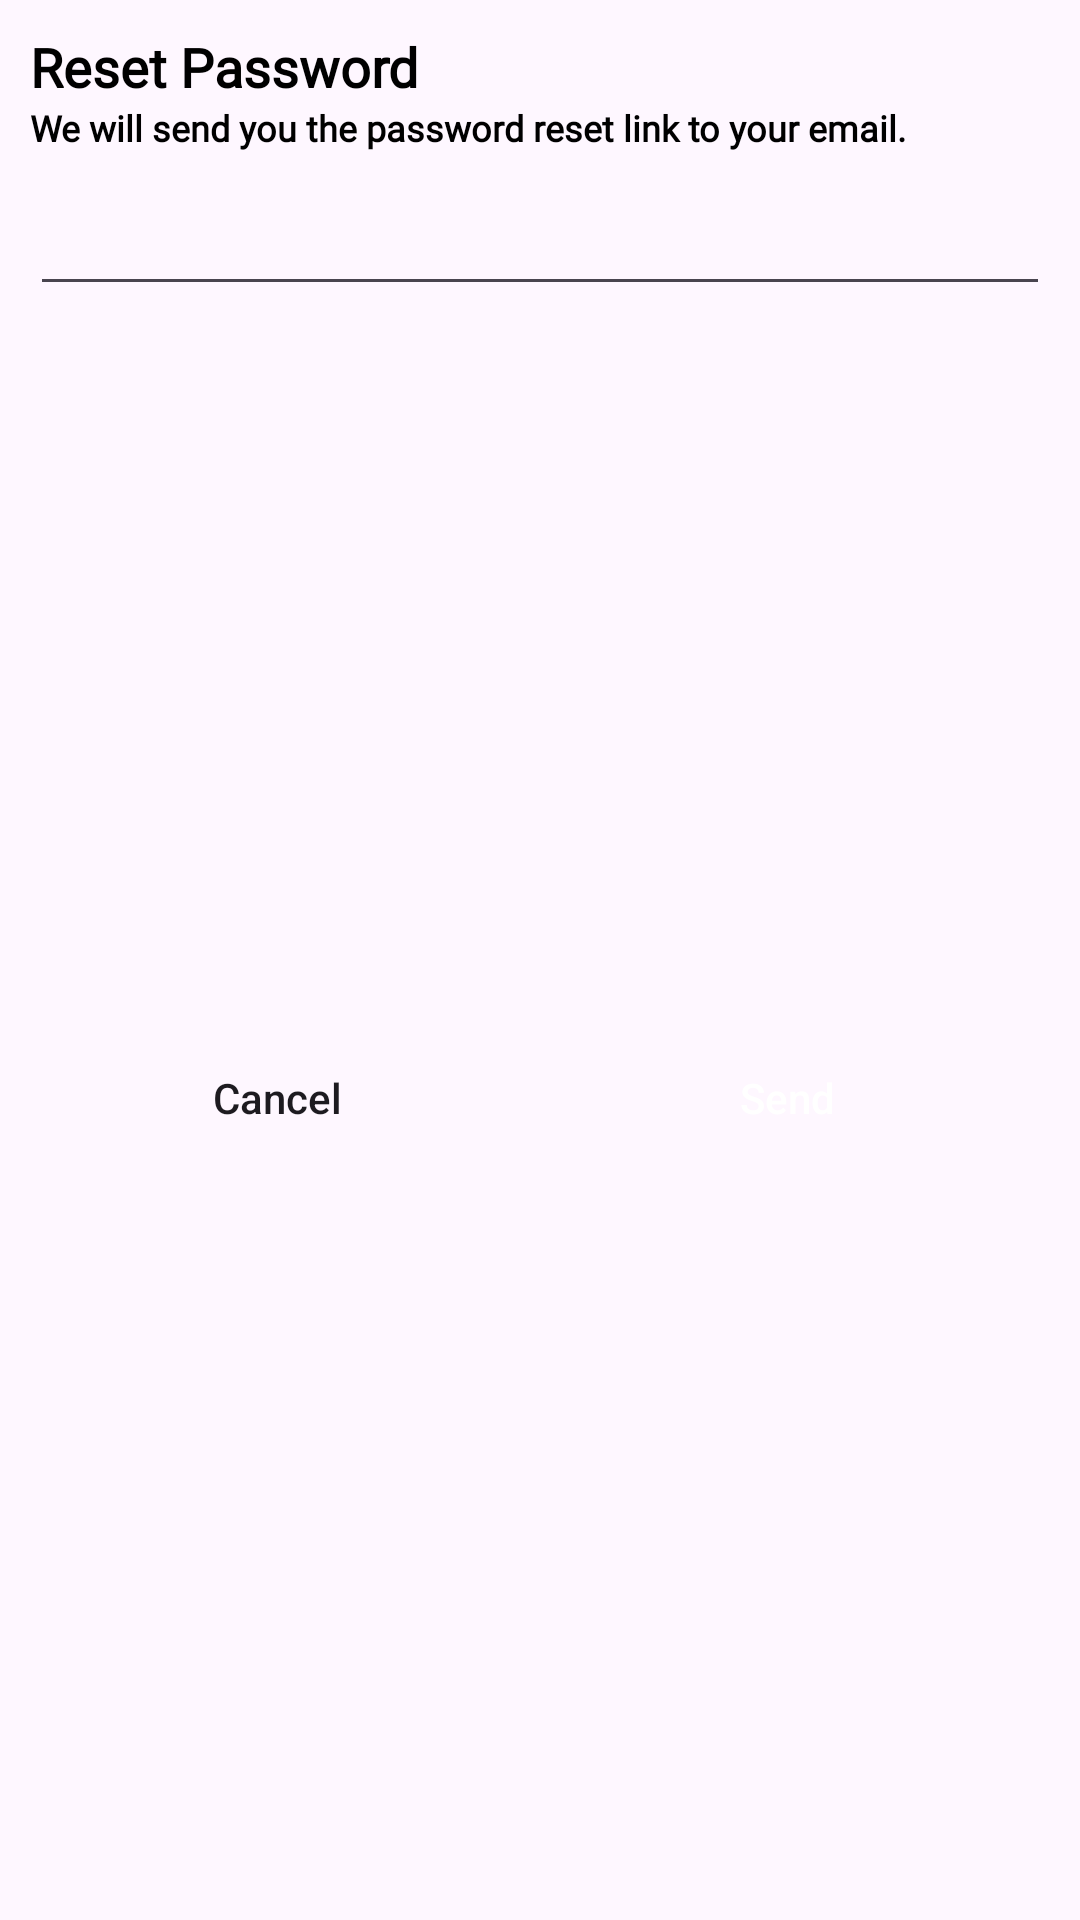

The Android layout XML behind this screen, and the referenced resources:
<!-- AndroidManifest.xml: application theme Theme.MyTStore -->
<!-- res/layout/reset_password_dialog.xml -->
<?xml version="1.0" encoding="utf-8"?>
<androidx.constraintlayout.widget.ConstraintLayout xmlns:android="http://schemas.android.com/apk/res/android"
    android:layout_width="match_parent"
    android:layout_height="wrap_content"
    xmlns:app="http://schemas.android.com/apk/res-auto">

    <TextView
        android:id="@+id/tvResetPassword"
        android:layout_width="wrap_content"
        android:layout_height="wrap_content"
        android:layout_marginStart="10dp"
        android:layout_marginTop="10dp"
        android:fontFamily="@font/poppins_thin"
        android:text="Reset Password"
        android:textColor="@color/black"
        android:textSize="18sp"
        android:textStyle="bold"
        app:layout_constraintStart_toStartOf="parent"
        app:layout_constraintTop_toTopOf="parent"
        />

    <TextView
        android:id="@+id/tvResetPasswordText"
        android:layout_width="0dp"
        android:layout_height="wrap_content"
        android:layout_marginEnd="10dp"
        android:fontFamily="@font/poppins_light"
        android:text="We will send you the password reset link to your email."
        android:textColor="@color/black"
        android:textSize="12sp"
        android:textStyle="bold"
        app:layout_constraintEnd_toEndOf="parent"
        app:layout_constraintStart_toStartOf="@id/tvResetPassword"
        app:layout_constraintTop_toBottomOf="@id/tvResetPassword"/>

    <EditText
        android:id="@+id/edResetPassword"
        android:layout_width="0dp"
        android:layout_height="wrap_content"
        android:layout_marginTop="10dp"
        android:layout_marginBottom="20dp"
        android:textColor="@color/black"
        app:layout_constraintEnd_toEndOf="@id/tvResetPasswordText"
        app:layout_constraintStart_toStartOf="@id/tvResetPasswordText"
        app:layout_constraintTop_toBottomOf="@id/tvResetPasswordText" />

    <LinearLayout
        android:layout_width="0dp"
        android:layout_height="wrap_content"
        android:layout_marginTop="10dp"
        android:layout_marginBottom="20dp"
        android:orientation="horizontal"
        app:layout_constraintBottom_toBottomOf="parent"
        app:layout_constraintEnd_toEndOf="@id/edResetPassword"
        app:layout_constraintStart_toStartOf="@id/edResetPassword"
        app:layout_constraintTop_toBottomOf="@id/edResetPassword">


        <androidx.appcompat.widget.AppCompatButton
            android:id="@+id/buttonCancelResetPassword"
            android:layout_width="wrap_content"
            android:layout_height="wrap_content"
            android:layout_marginEnd="5dp"
            android:layout_weight="1"
            android:background="@drawable/white_background"
            android:text="Cancel"
            android:textAllCaps="false"/>

        <androidx.appcompat.widget.AppCompatButton
            android:id="@+id/buttonSendResetPassword"
            android:layout_width="wrap_content"
            android:layout_height="wrap_content"
            android:layout_marginEnd="5dp"
            android:layout_weight="1"
            android:background="@drawable/blue_background"
            android:text="Send"
            android:textColor="@color/white"
            android:textAllCaps="false"/>

    </LinearLayout>


    

</androidx.constraintlayout.widget.ConstraintLayout>
<!-- resources referenced by this layout -->
<resources>
  <style name="Theme.MyTStore" parent="Base.Theme.MyTStore" />
  <style name="Base.Theme.MyTStore" parent="Theme.Material3.Light.NoActionBar">
          
          
      </style>
  <!-- not gathered from this repository: default colours our renderer supplied (Android Studio template values) -->
  <color name="black">#FF000000</color>
  <color name="white">#FFFFFFFF</color>
</resources>
